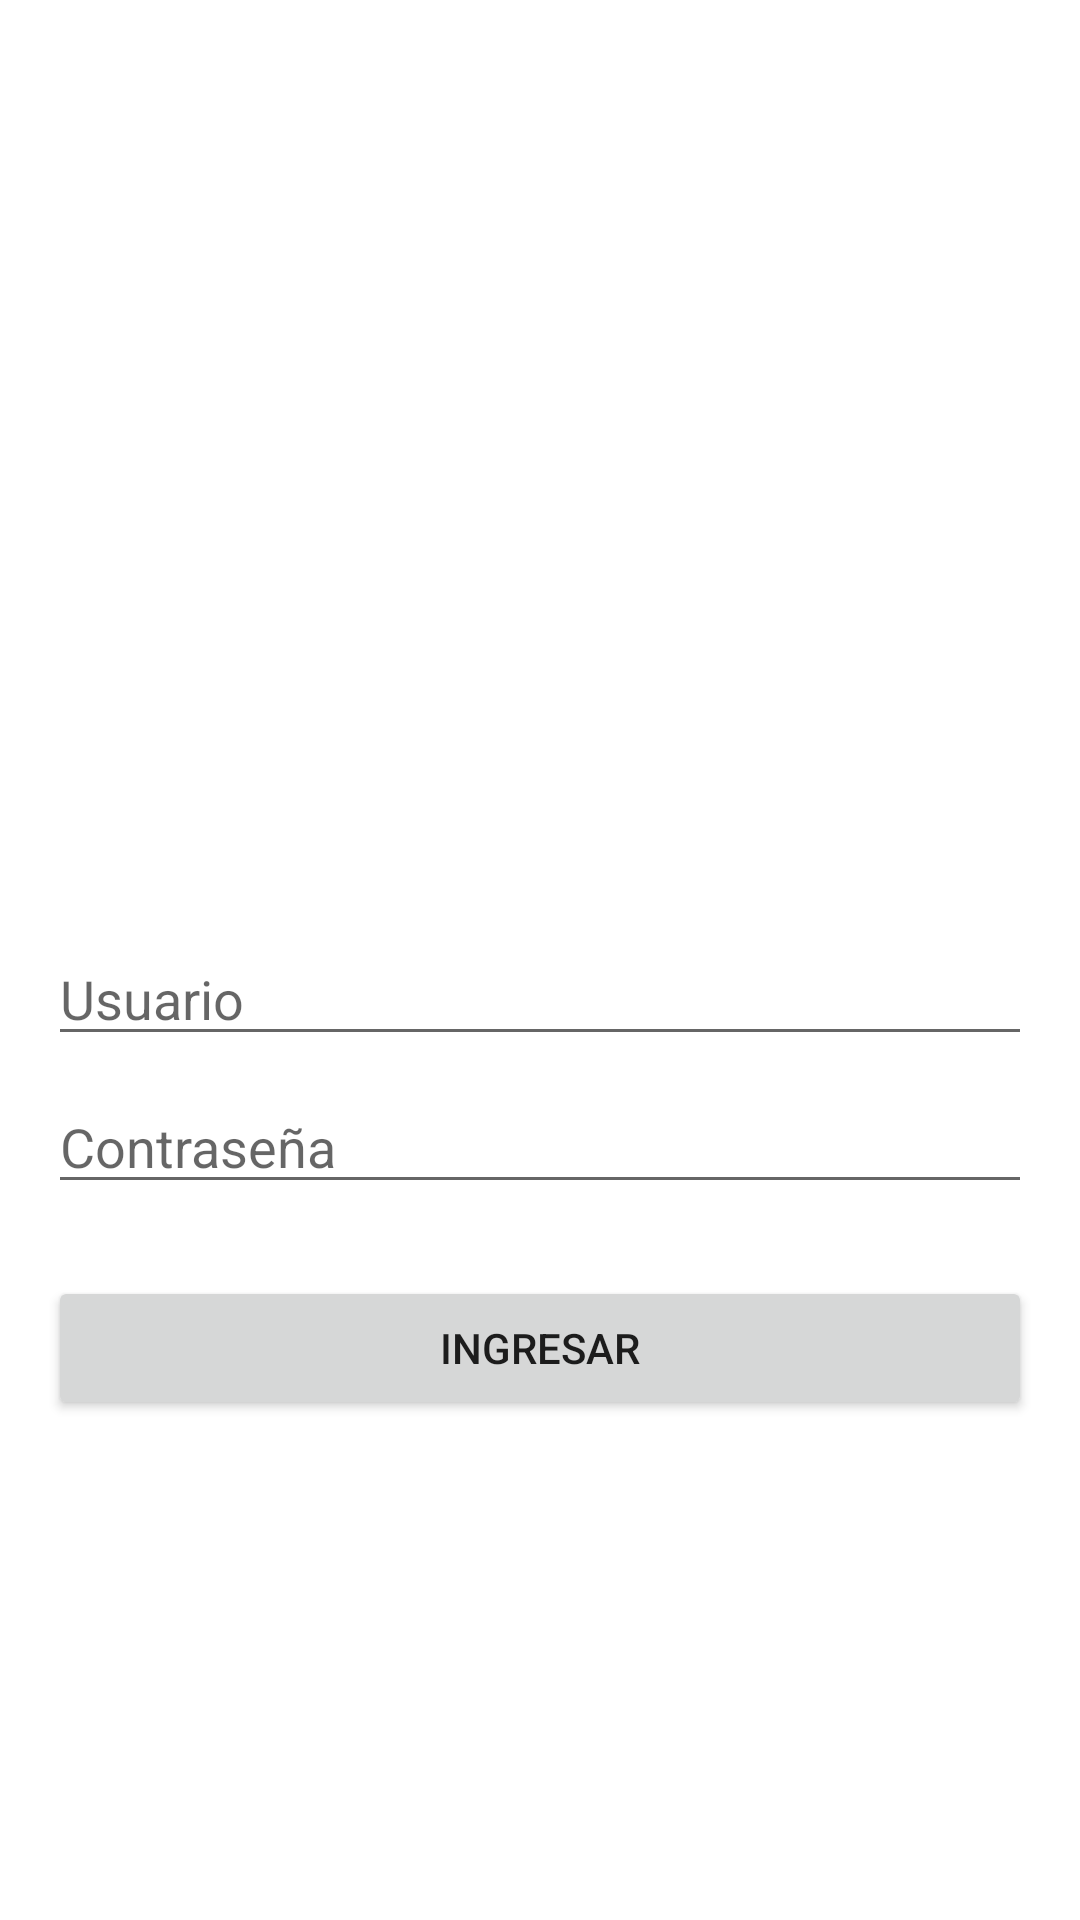

This screen was rendered from an Android layout file. Write that file and the resources it references.
<!-- AndroidManifest.xml: application theme AppTheme -->
<!-- res/layout/activity_login_estacionamiento.xml -->
<?xml version="1.0" encoding="utf-8"?>
<LinearLayout xmlns:android="http://schemas.android.com/apk/res/android"
    android:layout_width="match_parent"
    android:layout_height="match_parent"
    android:orientation="vertical"
    android:padding="16dp"
    android:gravity="center">

    <ImageView
        android:id="@+id/ivLogo"
        android:layout_width="match_parent"
        android:layout_height="120dp"
        android:src="@drawable/estacionamiento_balmax"
        android:adjustViewBounds="true"/>

    <EditText
        android:id="@+id/etUsuario"
        android:layout_width="match_parent"
        android:layout_height="wrap_content"
        android:hint="@string/txt_usuario"
        android:inputType="text"
        android:layout_marginTop="24dp"
        android:layout_marginBottom="8dp"/>

    <EditText
        android:id="@+id/etContrasena"
        android:layout_width="match_parent"
        android:layout_height="wrap_content"
        android:hint="@string/txt_contrasena"
        android:inputType="textPassword"
        android:layout_marginBottom="24dp"/>

    <Button
        android:id="@+id/btnIngresar"
        android:layout_width="match_parent"
        android:layout_height="wrap_content"
        android:text="@string/btn_ingresar"
        style="@style/MyButtonStyle"/>

    <TextView
        android:id="@+id/tvMensaje"
        android:layout_width="match_parent"
        android:layout_height="wrap_content"
        android:layout_marginTop="16dp"
        android:textColor="@android:color/holo_red_dark"
        android:visibility="gone"/>
</LinearLayout>
<!-- resources referenced by this layout -->
<resources>
  <string name="btn_ingresar">Ingresar</string>
  <string name="txt_contrasena">Contraseña</string>
  <string name="txt_usuario">Usuario</string>
</resources>
